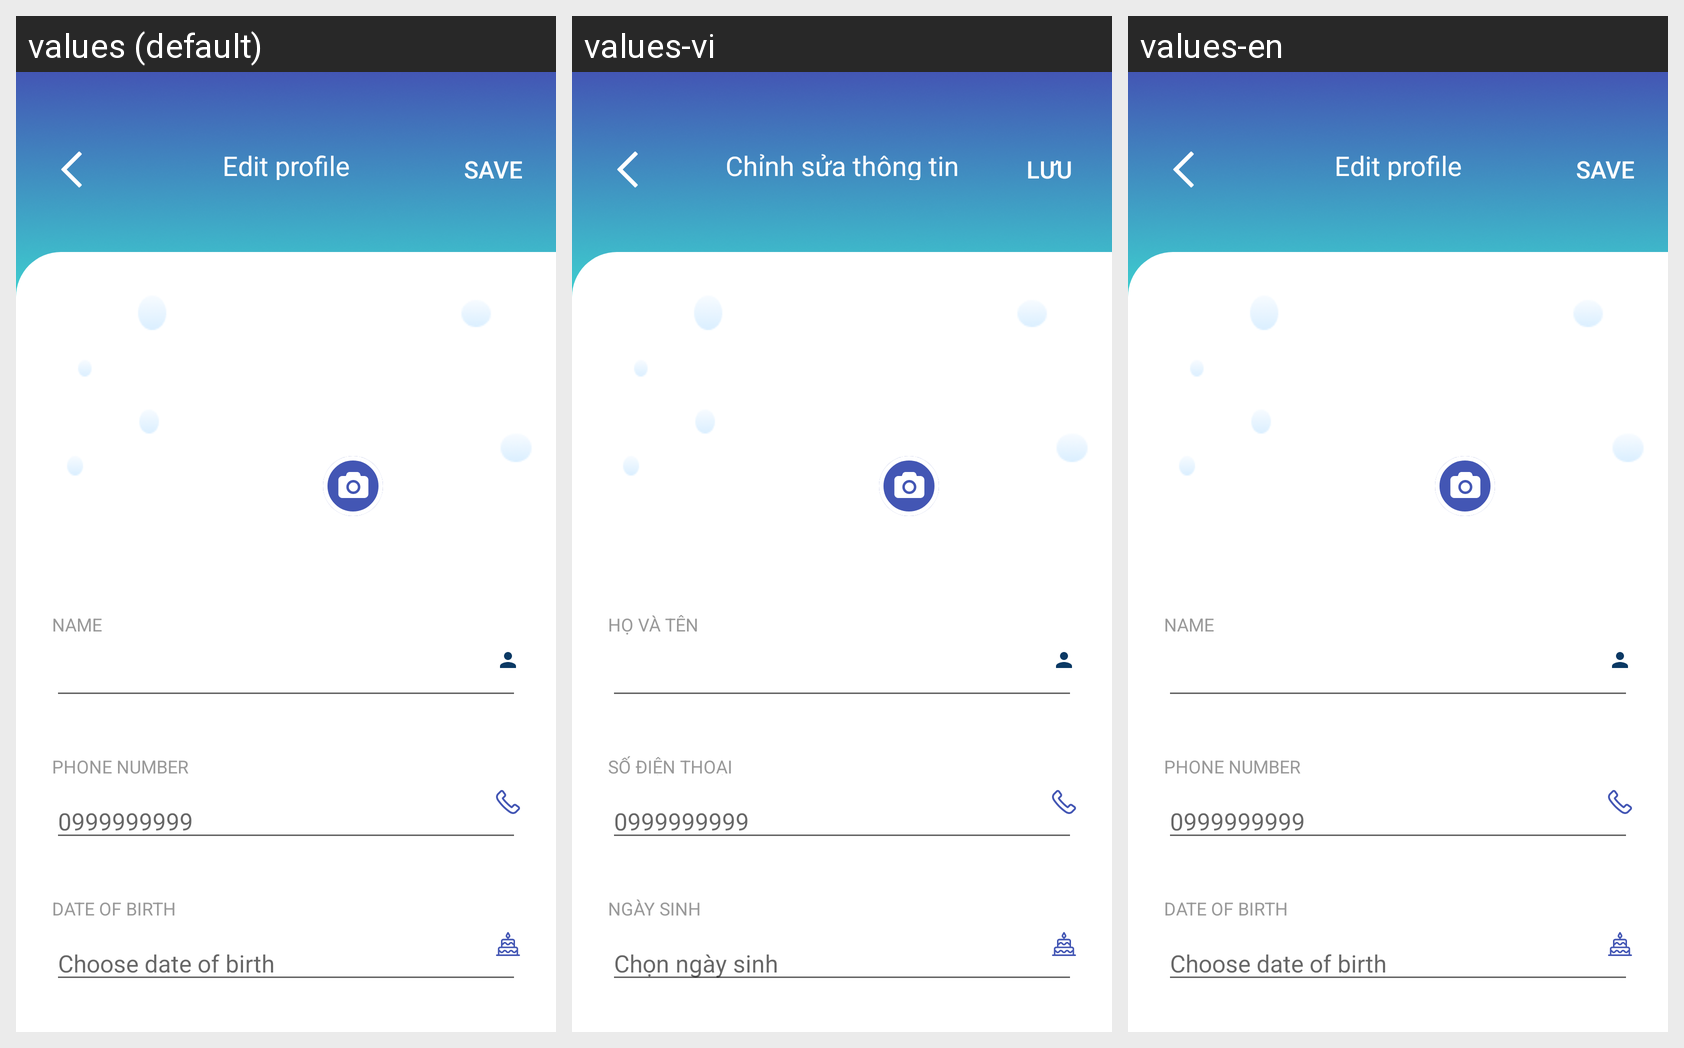

Translations of the strings shown on this Android screen, per locale in the grid:
Android screen res/layout/fragment_editprofile.xml rendered under 3 locales, left to right: values (default), values-vi, values-en. Device: Nexus 5 (rendered at 1080×1920; each locale shown at half size, 540×960, under a caption strip naming it); theme Theme.MvvmFirst.
Strings drawn on this screen, with the default value and each locale's value (text and hints the layout hard-codes, and strings that could not be matched under every locale, appear in the picture but are not listed):

txt_edit_profile
  values: Edit profile
  values-vi: Chỉnh sửa thông tin
  values-en: Edit profile

txt_save
  values: Save
  values-vi: Lưu
  values-en: Save

txt_name
  values: NAME
  values-vi: HỌ VÀ TÊN
  values-en: NAME

txt_phone
  values: PHONE NUMBER
  values-vi: SỐ ĐIỆN THOẠI
  values-en: PHONE NUMBER

txt_hint_phone_number
  values: 0999999999
  values-vi: 0999999999
  values-en: 0999999999

txt_date_of_birth
  values: DATE OF BIRTH
  values-vi: NGÀY SINH
  values-en: DATE OF BIRTH

txt_hint_date
  values: Choose date of birth
  values-vi: Chọn ngày sinh
  values-en: Choose date of birth
